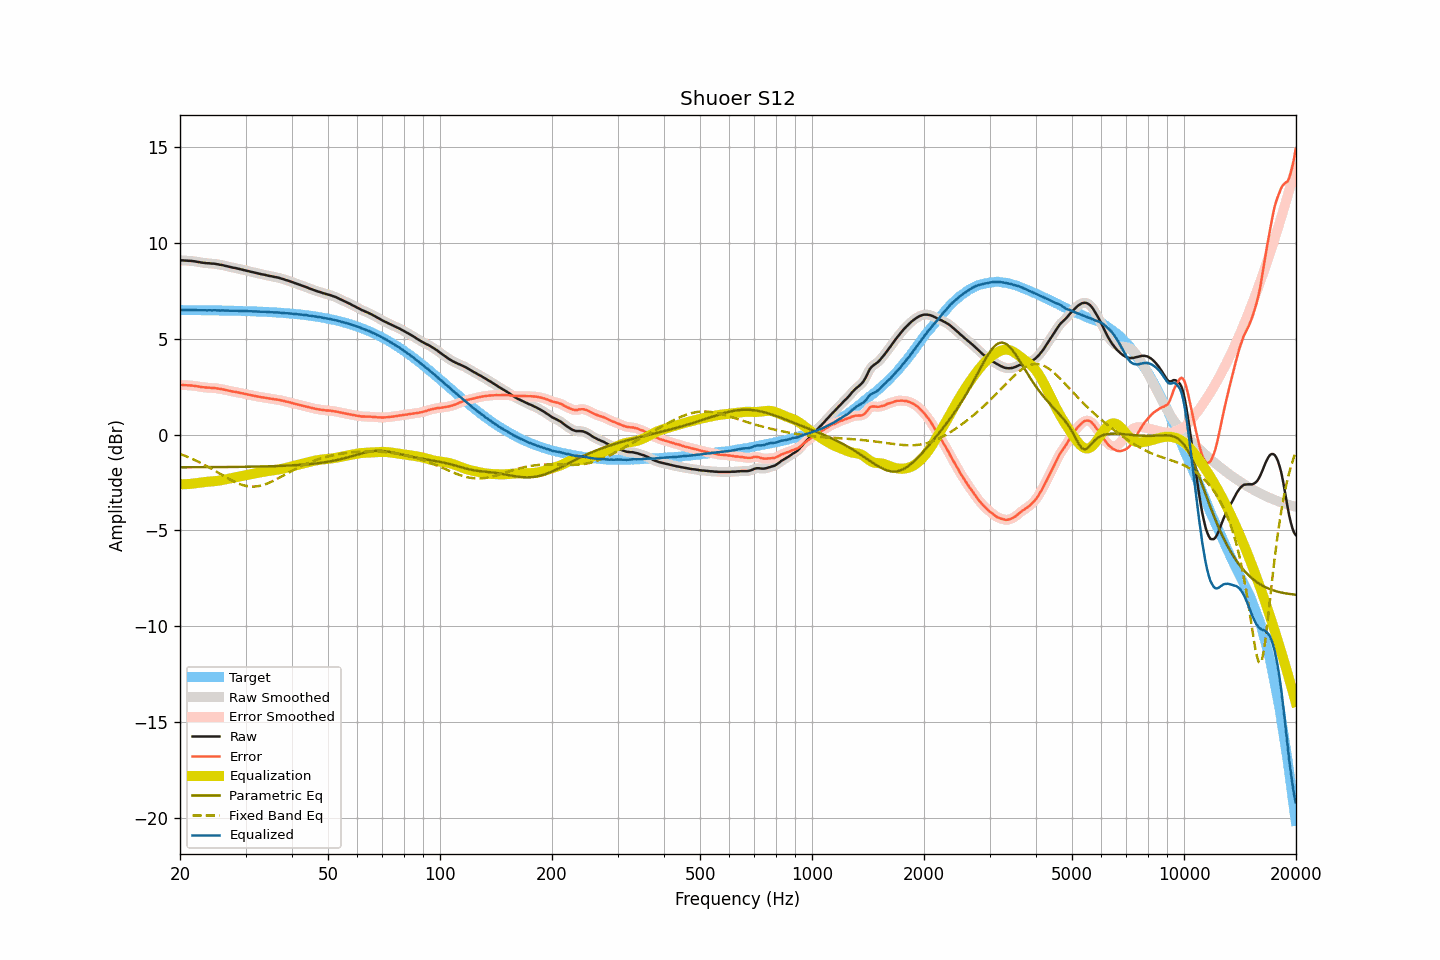

The table this chart was drawn from, first rows:
frequency, raw, smoothed, error, error_smoothed, equalization, parametric_eq, fixed_band_eq, equalized_raw, equalized_smoothed, target
20.00, 9.10, 9.10, 2.59, 2.59, -2.59, -1.70, -1.01, 6.51, 6.51, 6.51
20.20, 9.10, 9.10, 2.59, 2.59, -2.59, -1.70, -1.04, 6.51, 6.51, 6.51
20.40, 9.10, 9.09, 2.59, 2.59, -2.59, -1.70, -1.07, 6.51, 6.51, 6.51
20.61, 9.09, 9.09, 2.58, 2.59, -2.59, -1.70, -1.10, 6.50, 6.50, 6.51
20.81, 9.09, 9.09, 2.58, 2.58, -2.58, -1.70, -1.13, 6.51, 6.50, 6.50
21.02, 9.08, 9.08, 2.57, 2.58, -2.58, -1.70, -1.17, 6.50, 6.50, 6.50
21.23, 9.08, 9.08, 2.57, 2.57, -2.57, -1.70, -1.20, 6.51, 6.50, 6.50
21.44, 9.07, 9.07, 2.56, 2.56, -2.56, -1.70, -1.24, 6.50, 6.50, 6.50
21.66, 9.06, 9.06, 2.56, 2.56, -2.55, -1.70, -1.28, 6.50, 6.50, 6.50
21.87, 9.05, 9.05, 2.55, 2.55, -2.54, -1.70, -1.31, 6.50, 6.50, 6.50
22.09, 9.04, 9.04, 2.54, 2.54, -2.53, -1.70, -1.35, 6.50, 6.50, 6.50
22.31, 9.02, 9.02, 2.52, 2.52, -2.52, -1.70, -1.39, 6.50, 6.50, 6.50
22.54, 9.01, 9.00, 2.51, 2.51, -2.51, -1.70, -1.43, 6.50, 6.50, 6.50
22.76, 8.99, 8.99, 2.49, 2.49, -2.50, -1.70, -1.48, 6.49, 6.49, 6.50
22.99, 8.98, 8.98, 2.48, 2.48, -2.48, -1.70, -1.52, 6.49, 6.49, 6.50
23.22, 8.97, 8.97, 2.47, 2.47, -2.47, -1.70, -1.56, 6.49, 6.49, 6.50
23.45, 8.96, 8.96, 2.46, 2.46, -2.47, -1.70, -1.61, 6.49, 6.49, 6.49
23.69, 8.95, 8.95, 2.45, 2.46, -2.46, -1.70, -1.66, 6.49, 6.49, 6.49
23.92, 8.95, 8.94, 2.46, 2.45, -2.45, -1.70, -1.70, 6.49, 6.49, 6.49
24.16, 8.94, 8.94, 2.45, 2.45, -2.45, -1.69, -1.75, 6.49, 6.49, 6.49
24.40, 8.93, 8.93, 2.44, 2.44, -2.44, -1.69, -1.80, 6.49, 6.49, 6.49
24.65, 8.93, 8.92, 2.44, 2.44, -2.43, -1.69, -1.85, 6.49, 6.49, 6.49
24.89, 8.92, 8.91, 2.43, 2.43, -2.42, -1.69, -1.90, 6.49, 6.49, 6.49
25.14, 8.90, 8.90, 2.41, 2.42, -2.41, -1.69, -1.95, 6.48, 6.49, 6.49
25.39, 8.89, 8.89, 2.40, 2.40, -2.40, -1.69, -2.00, 6.49, 6.48, 6.48
25.65, 8.87, 8.87, 2.38, 2.39, -2.39, -1.69, -2.05, 6.48, 6.48, 6.48
25.91, 8.86, 8.86, 2.38, 2.37, -2.37, -1.69, -2.10, 6.49, 6.48, 6.48
26.16, 8.84, 8.84, 2.36, 2.36, -2.36, -1.69, -2.15, 6.48, 6.48, 6.48
26.43, 8.82, 8.82, 2.34, 2.34, -2.34, -1.69, -2.20, 6.48, 6.48, 6.48
26.69, 8.80, 8.80, 2.32, 2.32, -2.32, -1.69, -2.24, 6.48, 6.48, 6.48
26.96, 8.78, 8.78, 2.30, 2.30, -2.30, -1.69, -2.29, 6.47, 6.47, 6.47
27.23, 8.76, 8.76, 2.28, 2.28, -2.29, -1.69, -2.34, 6.47, 6.47, 6.47
27.50, 8.74, 8.74, 2.27, 2.27, -2.27, -1.69, -2.38, 6.47, 6.47, 6.47
27.77, 8.72, 8.72, 2.25, 2.25, -2.25, -1.68, -2.42, 6.46, 6.47, 6.47
28.05, 8.71, 8.70, 2.24, 2.24, -2.24, -1.68, -2.47, 6.47, 6.47, 6.47
28.33, 8.69, 8.69, 2.22, 2.22, -2.22, -1.68, -2.50, 6.47, 6.47, 6.47
28.62, 8.67, 8.67, 2.20, 2.21, -2.20, -1.68, -2.54, 6.46, 6.47, 6.46
28.90, 8.65, 8.65, 2.19, 2.19, -2.19, -1.68, -2.57, 6.46, 6.46, 6.46
29.19, 8.63, 8.63, 2.17, 2.17, -2.17, -1.68, -2.60, 6.46, 6.46, 6.46
29.48, 8.61, 8.61, 2.15, 2.15, -2.15, -1.68, -2.63, 6.46, 6.46, 6.46
29.78, 8.59, 8.59, 2.13, 2.13, -2.13, -1.68, -2.65, 6.45, 6.45, 6.45
30.08, 8.57, 8.57, 2.12, 2.12, -2.12, -1.68, -2.67, 6.45, 6.45, 6.45
30.38, 8.55, 8.55, 2.10, 2.10, -2.10, -1.67, -2.69, 6.45, 6.45, 6.45
30.68, 8.53, 8.53, 2.08, 2.08, -2.08, -1.67, -2.70, 6.45, 6.45, 6.45
30.99, 8.51, 8.51, 2.07, 2.07, -2.07, -1.67, -2.71, 6.44, 6.44, 6.44
31.30, 8.49, 8.49, 2.05, 2.05, -2.05, -1.67, -2.71, 6.44, 6.44, 6.44
31.61, 8.47, 8.47, 2.03, 2.03, -2.03, -1.67, -2.71, 6.44, 6.44, 6.44
31.93, 8.45, 8.45, 2.01, 2.01, -2.01, -1.67, -2.70, 6.43, 6.43, 6.43
32.24, 8.43, 8.43, 2.00, 2.00, -2.00, -1.67, -2.69, 6.43, 6.43, 6.43
32.57, 8.41, 8.41, 1.98, 1.98, -1.98, -1.66, -2.68, 6.43, 6.42, 6.43
32.89, 8.39, 8.39, 1.97, 1.97, -1.97, -1.66, -2.66, 6.42, 6.42, 6.42
33.22, 8.37, 8.37, 1.95, 1.95, -1.95, -1.66, -2.64, 6.42, 6.42, 6.42
33.55, 8.36, 8.35, 1.94, 1.94, -1.94, -1.66, -2.62, 6.42, 6.42, 6.41
33.89, 8.34, 8.34, 1.93, 1.93, -1.92, -1.66, -2.59, 6.41, 6.41, 6.41
34.23, 8.32, 8.32, 1.91, 1.91, -1.91, -1.65, -2.56, 6.41, 6.41, 6.41
34.57, 8.30, 8.30, 1.90, 1.90, -1.90, -1.65, -2.53, 6.40, 6.40, 6.40
34.92, 8.28, 8.28, 1.88, 1.88, -1.89, -1.65, -2.49, 6.39, 6.40, 6.40
35.27, 8.27, 8.26, 1.88, 1.87, -1.87, -1.65, -2.45, 6.39, 6.39, 6.39
35.62, 8.25, 8.25, 1.86, 1.86, -1.86, -1.64, -2.41, 6.39, 6.39, 6.39
35.97, 8.23, 8.23, 1.84, 1.85, -1.85, -1.64, -2.37, 6.38, 6.38, 6.38
... 635 more rows
